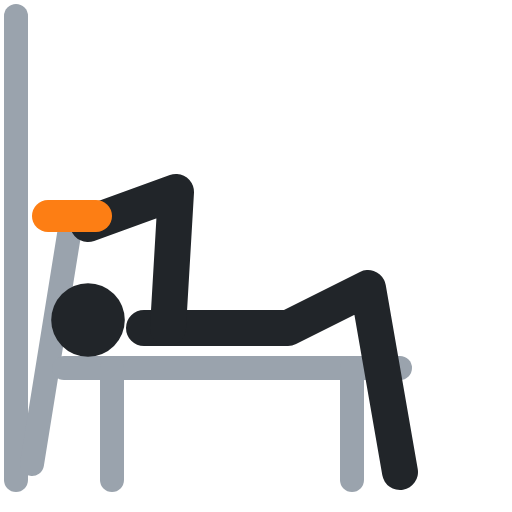
t = 0.00 s
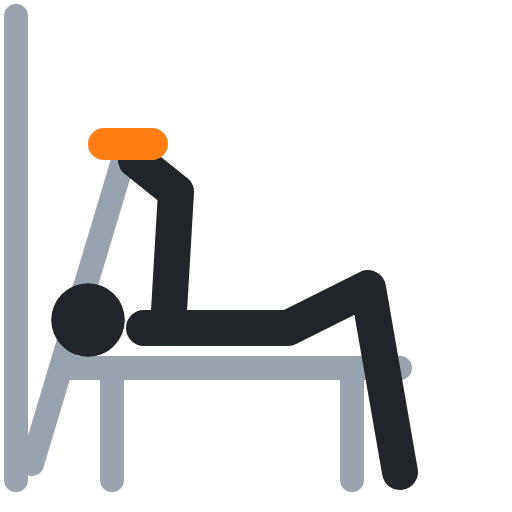
t = 0.40 s
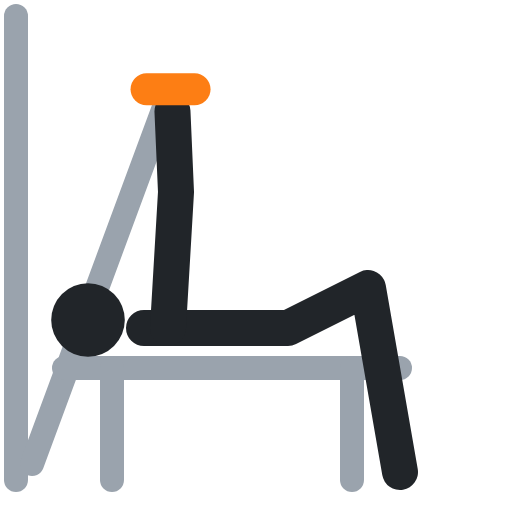
t = 0.60 s
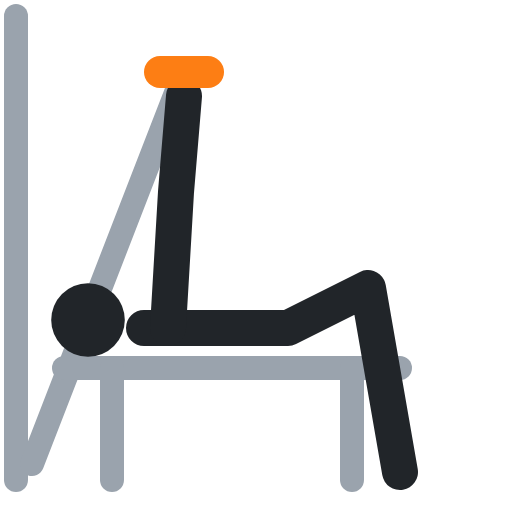
t = 1.00 s
t = 1.40 s: frame unchanged from t = 0.40 s, image omitted
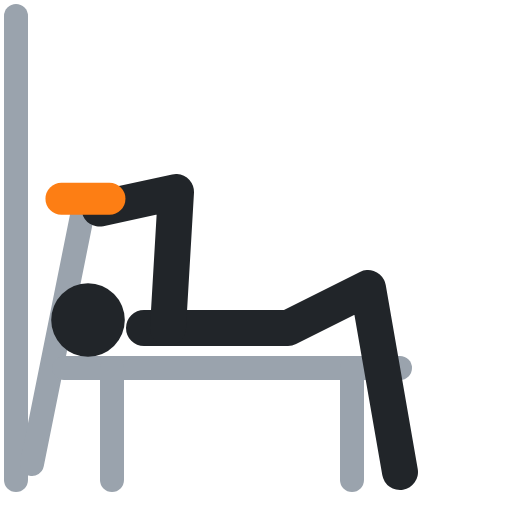
t = 1.60 s

The animated SVG that drew these frames (rendered in a browser with its animation timeline set to each time). Animation: 3 SMIL elements (animate=3); one cycle of 2.00 s, repeats indefinitely.

<svg xmlns="http://www.w3.org/2000/svg" viewBox="0 0 64 64" fill="none" stroke-linecap="round" stroke-linejoin="round"><polyline points="2,2 2,60" stroke="#9aa3ad" stroke-width="3"/><polyline points="4,58 9,27" stroke="#9aa3ad" stroke-width="3"><animate attributeName="points" values="4,58 9,27;4,58 23,9;4,58 23,9;4,58 9,27;4,58 9,27" keyTimes="0;.4;.5;.9;1" calcMode="spline" keySplines=".45 0 .55 1;.45 0 .55 1;.45 0 .55 1;.45 0 .55 1" dur="2s" repeatCount="indefinite"/></polyline><polyline points="8,46 50,46" stroke="#9aa3ad" stroke-width="3"/><polyline points="14,46 14,60" stroke="#9aa3ad" stroke-width="3"/><polyline points="44,46 44,60" stroke="#9aa3ad" stroke-width="3"/><circle cx="11" cy="40" r="4.6" fill="#212529"/><polyline points="18,41 36,41 46,36 50,59" stroke="#212529" stroke-width="4.5"/><polyline points="21,41 22,24 11,28" stroke="#212529" stroke-width="4.5"><animate attributeName="points" values="21,41 22,24 11,28;21,41 22,24 23,12;21,41 22,24 23,12;21,41 22,24 11,28;21,41 22,24 11,28" keyTimes="0;.4;.5;.9;1" calcMode="spline" keySplines=".45 0 .55 1;.45 0 .55 1;.45 0 .55 1;.45 0 .55 1" dur="2s" repeatCount="indefinite"/></polyline><polyline points="6,27 12,27" stroke="#fd7e14" stroke-width="4"><animate attributeName="points" values="6,27 12,27;20,9 26,9;20,9 26,9;6,27 12,27;6,27 12,27" keyTimes="0;.4;.5;.9;1" calcMode="spline" keySplines=".45 0 .55 1;.45 0 .55 1;.45 0 .55 1;.45 0 .55 1" dur="2s" repeatCount="indefinite"/></polyline></svg>
